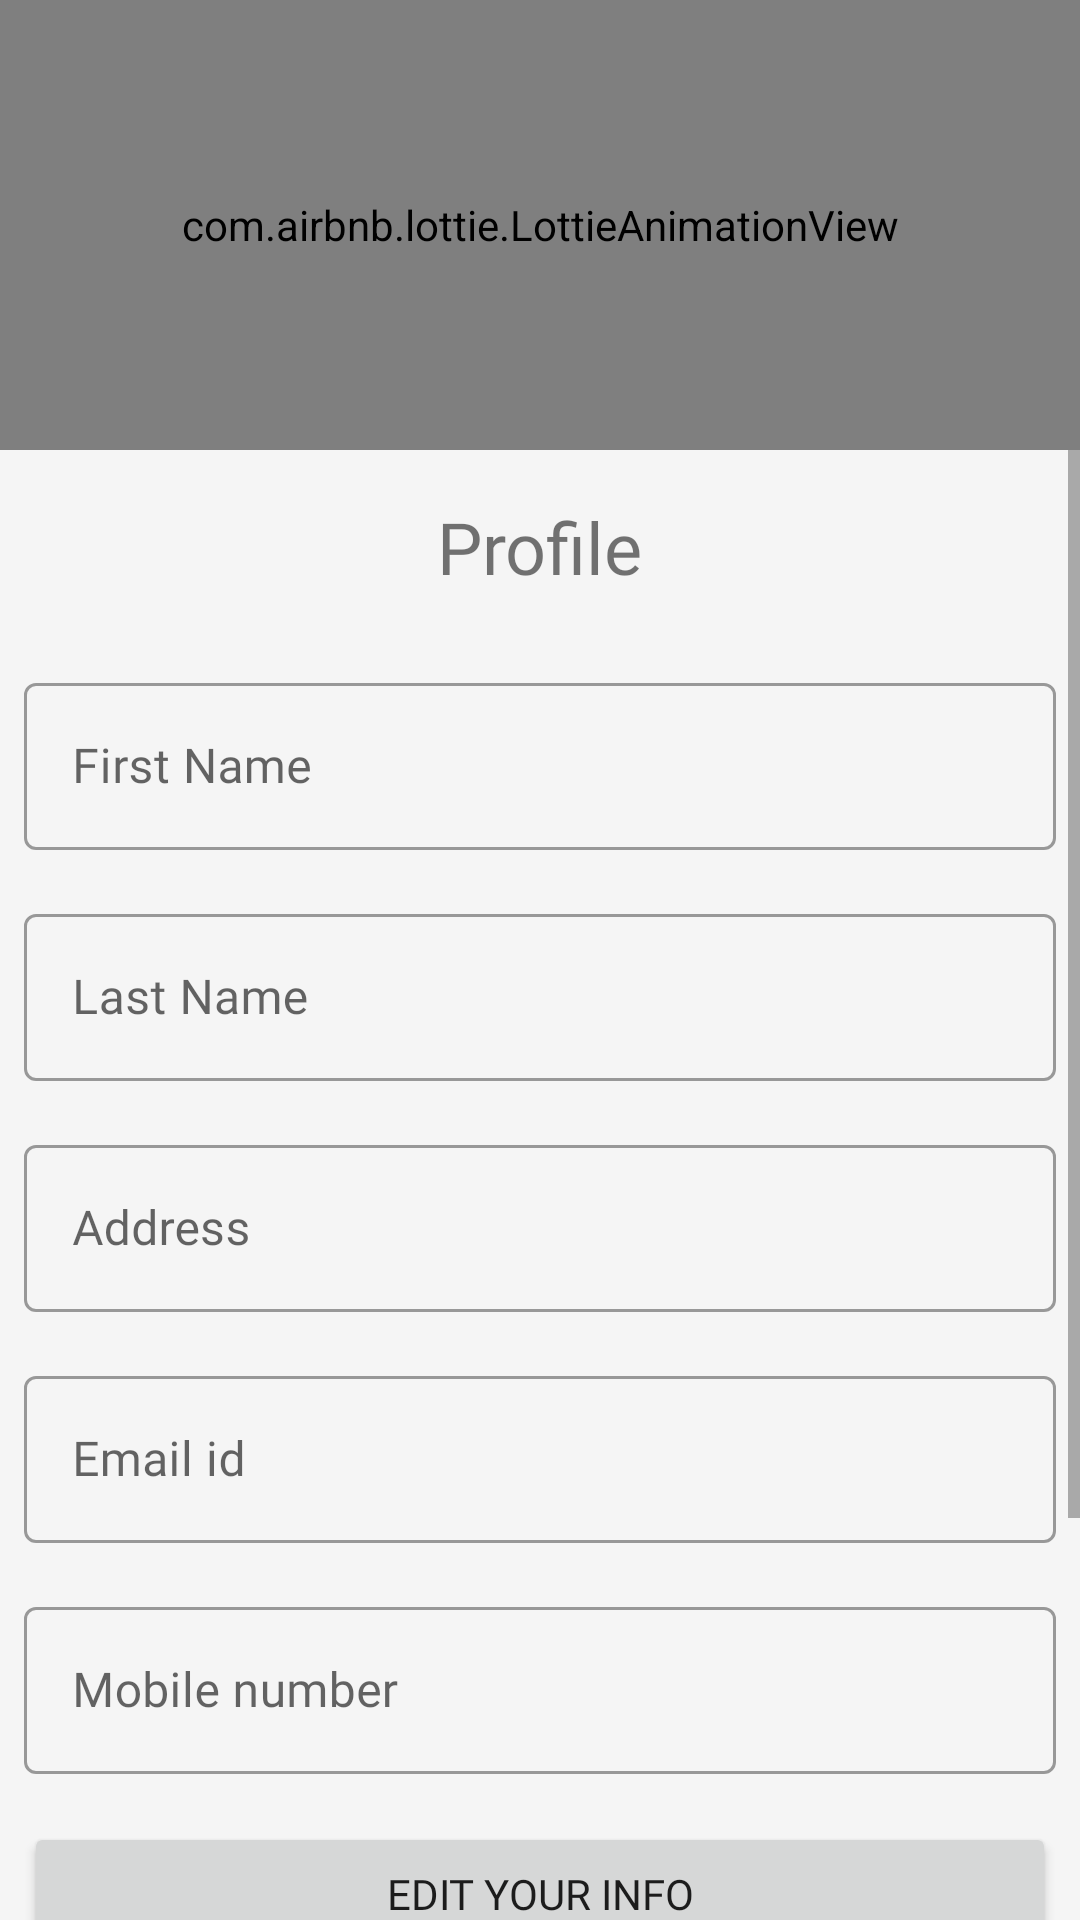

This screen was rendered from an Android layout file. Write that file and the resources it references.
<!-- AndroidManifest.xml: application theme AppTheme -->
<!-- res/layout/fragment_profile.xml -->
<?xml version="1.0" encoding="utf-8"?>
<RelativeLayout xmlns:android="http://schemas.android.com/apk/res/android"
    xmlns:tools="http://schemas.android.com/tools"
    android:layout_width="match_parent"
    android:layout_height="match_parent"
    xmlns:app="http://schemas.android.com/apk/res-auto"
    android:background="@color/offWhite"
    tools:context=".ui.profile.ProfileFragment">
    <com.airbnb.lottie.LottieAnimationView
        android:id="@+id/animationView"
        android:layout_width="match_parent"
        android:layout_height="150dp"
        android:layout_centerHorizontal="true"
        app:lottie_rawRes="@raw/krayan_profile"
        android:layout_alignParentTop="true"
        app:lottie_autoPlay="true"
        app:lottie_loop="true"/>
    <ScrollView
        android:id="@+id/scroll"
        android:layout_below="@+id/animationView"
        android:layout_width="match_parent"
        android:fillViewport="true"
        android:layout_height="match_parent">
    <LinearLayout
        android:layout_width="match_parent"
        android:layout_height="wrap_content"
        android:orientation="vertical">
        <TextView
            android:layout_width="wrap_content"
            android:layout_height="wrap_content"
            android:layout_gravity="center_horizontal"
            android:layout_margin="16dp"
            android:fontFamily="@font/ubuntu"
            android:text="Profile"
            android:textSize="24sp" />
        <com.google.android.material.textfield.TextInputLayout
            android:layout_width="match_parent"
            android:layout_height="wrap_content"
            android:id="@+id/pfname"
            android:layout_margin="8dp"
            android:hint="First Name"
            style="@style/Widget.MaterialComponents.TextInputLayout.OutlinedBox">
            <com.google.android.material.textfield.TextInputEditText
                android:id="@+id/pfname_et"
                android:textColor="#000"
                android:layout_width="match_parent"
                android:layout_height="wrap_content"/>
        </com.google.android.material.textfield.TextInputLayout>
        <com.google.android.material.textfield.TextInputLayout
            android:layout_width="match_parent"
            android:layout_height="wrap_content"
            android:id="@+id/plname"
            android:layout_margin="8dp"
            android:hint="Last Name"
            style="@style/Widget.MaterialComponents.TextInputLayout.OutlinedBox">
            <com.google.android.material.textfield.TextInputEditText
                android:id="@+id/plname_et"
                android:textColor="#000"
                android:layout_width="match_parent"
                android:layout_height="wrap_content"/>
        </com.google.android.material.textfield.TextInputLayout>
        <com.google.android.material.textfield.TextInputLayout
            android:layout_width="match_parent"
            android:layout_height="wrap_content"
            android:id="@+id/paddr"
            android:layout_margin="8dp"
            android:hint="Address"
            style="@style/Widget.MaterialComponents.TextInputLayout.OutlinedBox">
            <com.google.android.material.textfield.TextInputEditText
                android:id="@+id/paddress"
                android:textColor="#000"
                android:layout_width="match_parent"
                android:layout_height="wrap_content"/>
        </com.google.android.material.textfield.TextInputLayout>
        <com.google.android.material.textfield.TextInputLayout
            android:layout_width="match_parent"
            android:layout_height="wrap_content"
            android:id="@+id/pemail"
            android:layout_margin="8dp"
            android:hint="Email id"
            style="@style/Widget.MaterialComponents.TextInputLayout.OutlinedBox">
            <com.google.android.material.textfield.TextInputEditText
                android:id="@+id/pemail_et"
                android:textColor="#000"
                android:layout_width="match_parent"
                android:layout_height="wrap_content"/>
        </com.google.android.material.textfield.TextInputLayout>
        <com.google.android.material.textfield.TextInputLayout
            android:layout_width="match_parent"
            android:layout_height="wrap_content"
            android:id="@+id/pnumber"
            android:layout_margin="8dp"
            android:hint="Mobile number"
            style="@style/Widget.MaterialComponents.TextInputLayout.OutlinedBox">
            <com.google.android.material.textfield.TextInputEditText
                android:id="@+id/pnumber_et"
                android:textColor="#000"
                android:layout_width="match_parent"
                android:layout_height="wrap_content"
                android:inputType="phone"
                android:maxLength="10"/>
        </com.google.android.material.textfield.TextInputLayout>

        <Button
            android:id="@+id/pedit"
            android:layout_width="match_parent"
            android:layout_height="wrap_content"
            android:text="Edit your Info"
            android:layout_margin="8dp"/>
        <Button
            android:id="@+id/pdone"
            android:layout_width="match_parent"
            android:layout_height="wrap_content"
            android:text="Logout"
            android:layout_margin="8dp"/>
        <TextView
            android:layout_width="wrap_content"
            android:layout_height="wrap_content"
            android:text="Want to know more about us?"
            android:layout_gravity="center_horizontal"/>
        <TextView
            android:layout_width="wrap_content"
            android:layout_height="wrap_content"
            android:id="@+id/oceans"
            android:textColor="@android:color/holo_blue_dark"
            android:layout_margin="5dp"
            android:layout_gravity="center_horizontal"
            android:textSize="15sp"
            android:textStyle="bold"
            android:text="OCEAN SERVICES"/>
        <Button
            android:id="@+id/need_help"
            android:layout_width="match_parent"
            android:layout_height="wrap_content"
            style="@style/Widget.MaterialComponents.Button.TextButton"
            android:text="Need help and support?"/>
    </LinearLayout>
    </ScrollView>

</RelativeLayout>
<!-- resources referenced by this layout -->
<resources>
  <color name="offWhite">#f5f5f5</color>
  <style name="AppTheme" parent="Theme.MaterialComponents.Light.NoActionBar">
          <item name="colorPrimary">@color/colorPrimary</item>
          <item name="colorPrimaryDark">@color/colorPrimaryDark</item>
          <item name="colorAccent">@color/colorAccent</item>
          <item name="fontFamily">@font/ubuntu</item>
      </style>
  <color name="colorPrimary">#fc4a1a</color>
  <color name="colorPrimaryDark">#3700B3</color>
  <color name="colorAccent">#03DAC5</color>
</resources>
